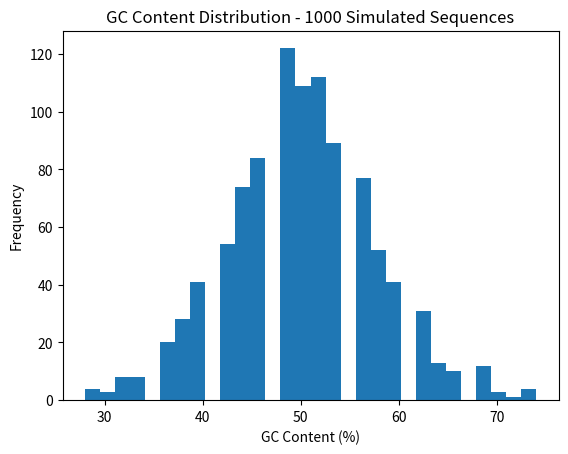

Source code (Python):
# Simulate 1000 random DNA sequences of length 50 using np.random.choice(["A","C","G","T"]).
# For each sequence compute GC content. Plot a histogram of GC content distribution using matplotlib.
# Compute the mean, std, and the probability that a random sequence has GC content above 60%.

import numpy as np
import pandas as pd
import matplotlib.pyplot as plt

dna_simulated = np.random.choice(["A", "C", "G", "T"], size=(1000, 50))

# Convert simulated dna sequences into Pandas DataFrame: row = 1000, column = 50
sequences = ["".join(row) for row in dna_simulated]
df_simulated = pd.DataFrame({
  "sample_id": [f"S{i}" for i in range(1, 1001)],
  "sequence": sequences
  })

# Compute GC content
df_simulated["gc_content"] = df_simulated["sequence"].apply(lambda seq: (seq.count("G") + seq.count("C")) / len(seq) * 100)

# Plot histogram
plt.hist(df_simulated["gc_content"], bins=30)
plt.xlabel("GC Content (%)")
plt.ylabel("Frequency")
plt.title("GC Content Distribution - 1000 Simulated Sequences")
# plt.show()

# Compute statistics and probability
mean_gc = np.mean(df_simulated["gc_content"])
std_gc = np.std(df_simulated["gc_content"])
prob_above_60 = np.sum(df_simulated["gc_content"] > 60) / len(df_simulated)

print(f"Mean: {mean_gc: .2f}%")
print(f"Std: {std_gc: .2f}%")
print(f"P(GC > 60%): {prob_above_60: .3f}")
